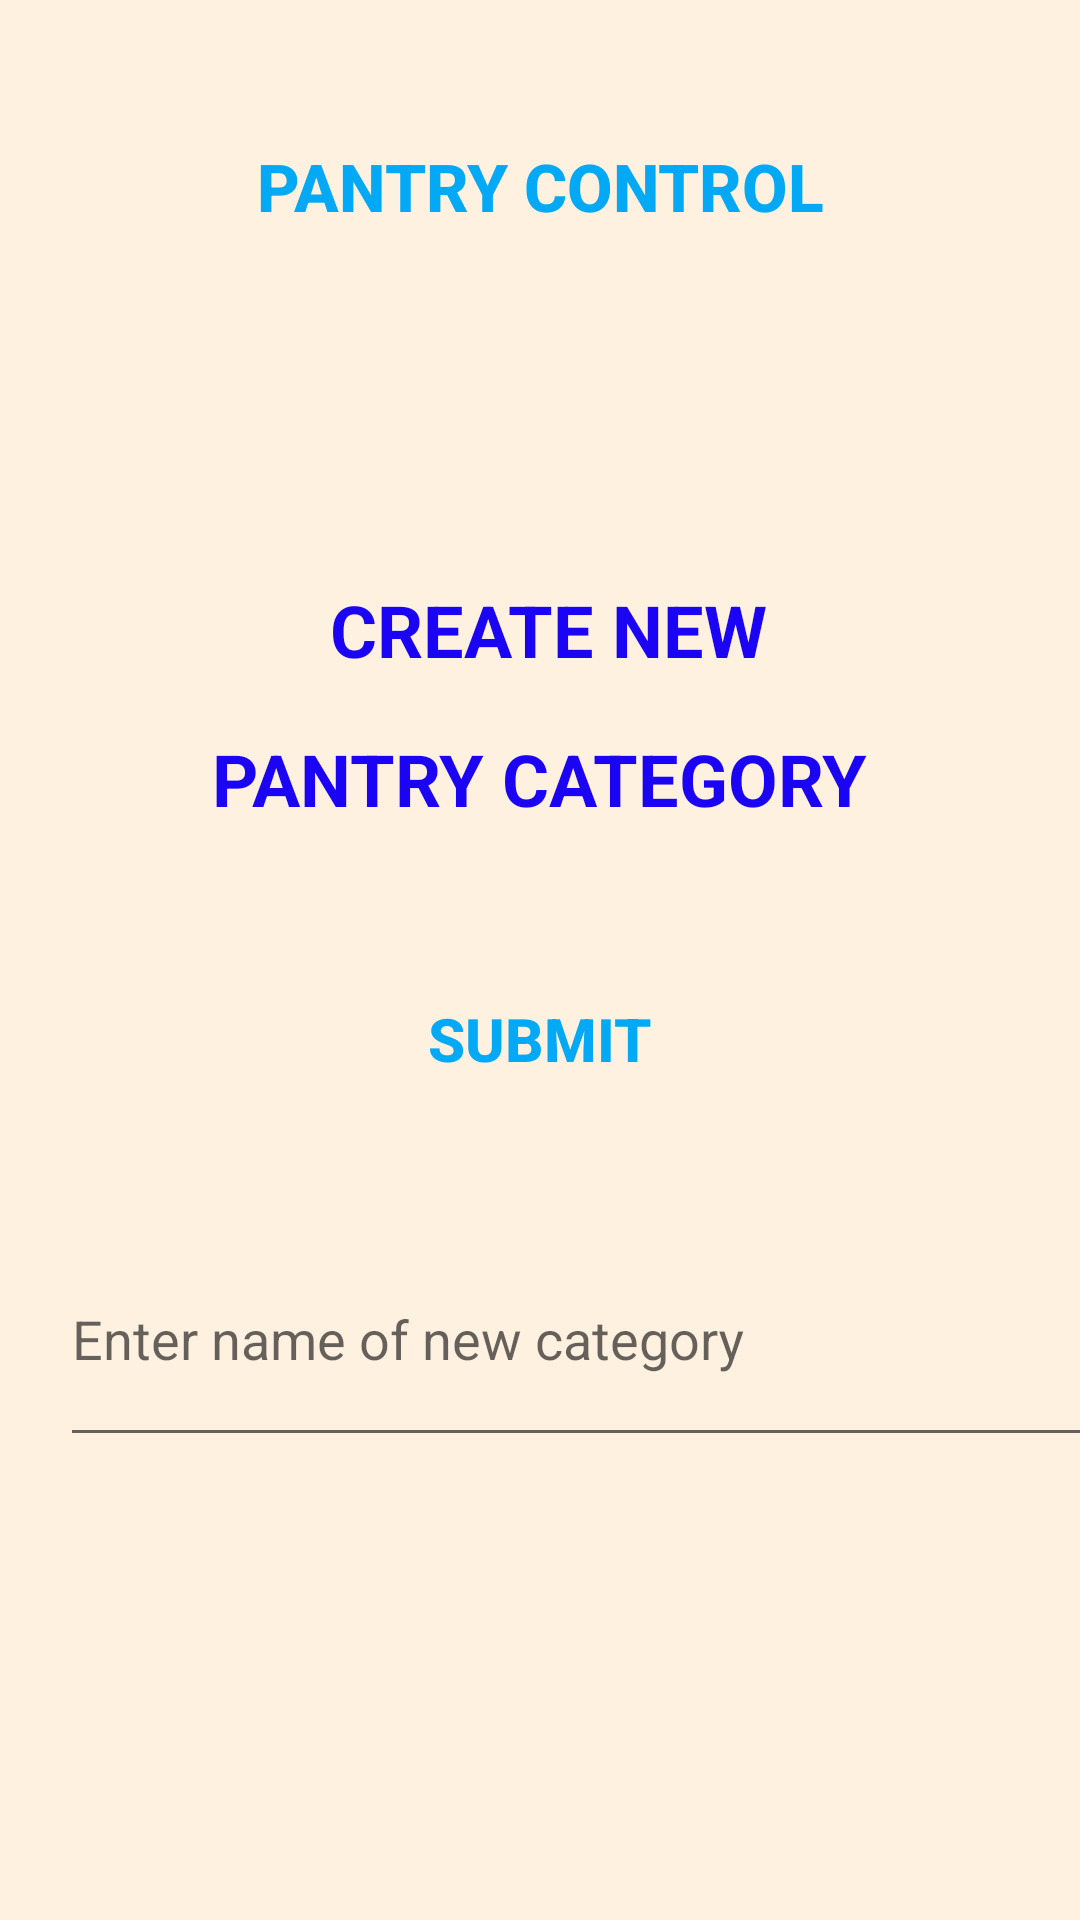

The Android layout XML behind this screen, and the referenced resources:
<!-- AndroidManifest.xml: application theme AppTheme -->
<!-- res/layout/activity_add_category.xml -->
<?xml version="1.0" encoding="utf-8"?>
<LinearLayout xmlns:android="http://schemas.android.com/apk/res/android"
    xmlns:tools="http://schemas.android.com/tools"
    android:layout_width="match_parent"
    android:layout_height="match_parent"
    tools:context=".MainActivity"
    android:orientation="vertical"
    android:background="@color/background"
    >
    
    <LinearLayout
        style="?android:attr/buttonBarStyle"
        android:layout_width="match_parent"
        android:layout_height="wrap_content"
        android:layout_marginTop="2dp"
        android:layout_weight="0.00005"
        android:orientation="horizontal"
        >
        <Button
            android:id="@+id/home_btn"
            style="?android:attr/buttonBarButtonStyle"
            android:layout_width="23sp"
            android:layout_height="90sp"
            android:layout_marginStart="64sp"
            android:layout_marginTop="15sp"
            android:layout_marginEnd="64sp"
            android:layout_weight="1"
            android:text="PANTRY CONTROL"
            android:textSize="22sp"
            android:textStyle="bold"
            android:textColor="@color/btn_text"
            android:backgroundTint="@color/btn_background"
            android:onClick="home"
            />
    </LinearLayout>
    
    <LinearLayout
        android:layout_width="match_parent"
        android:layout_height="wrap_content"
        android:layout_marginTop="2dp"
        android:layout_weight="0.00001"
        android:orientation="horizontal"
        android:background="@color/background"
        android:gravity="center"
        >
        <TextView
            android:id="@+id/create_new_tv"
            android:layout_width="wrap_content"
            android:layout_height="wrap_content"
            android:text=" CREATE NEW"
            android:textColor="@color/royal_blue"
            android:textSize="24sp"
            android:textStyle="bold"           >
        </TextView>
    </LinearLayout>
    <LinearLayout
        android:layout_width="match_parent"
        android:layout_height="wrap_content"
        android:layout_marginTop="2dp"
        android:layout_weight="0.00001"
        android:orientation="horizontal"
        android:background="@color/background"
        android:layout_marginBottom="30dp"
        android:gravity="center"
        >
        <TextView
            android:id="@+id/pantry_category_tv"
            android:layout_width="wrap_content"
            android:layout_height="wrap_content"
            android:text="PANTRY CATEGORY"
            android:textColor="@color/royal_blue"
            android:textSize="24sp"
            android:textStyle="bold"
            >
        </TextView>
    </LinearLayout>

    
    <LinearLayout
        style="?android:attr/buttonBarStyle"
        android:layout_width="match_parent"
        android:layout_height="wrap_content"
        android:layout_marginTop="2dp"
        android:layout_weight="0.00001"
        android:orientation="horizontal"
        android:background="@color/background"
        >

        <Button
            android:id="@+id/submit_btn"
            style="?android:attr/buttonBarButtonStyle"
            android:layout_width="match_parent"
            android:layout_height="62dp"
            android:layout_marginStart="90dp"
            android:layout_marginLeft="90dp"
            android:layout_marginEnd="90dp"
            android:layout_marginRight="90dp"
            android:layout_weight="0.9"
            android:backgroundTint="@color/btn_background"
            android:text="submit"
            android:textColor="@color/btn_text"
            android:textSize="20sp"
            android:textStyle="bold" />
    </LinearLayout>

    
    <LinearLayout
        android:layout_width="match_parent"
        android:layout_height="wrap_content"
        android:layout_marginTop="2dp"
        android:layout_weight="0.0001"
        android:orientation="horizontal"
        android:background="@color/background">

        <com.google.android.material.textfield.TextInputLayout
        android:id="@+id/enter_new_category_name"
        android:layout_width="409dp"
        android:layout_height="wrap_content">

        <com.google.android.material.textfield.TextInputEditText
            android:id="@+id/enter_new_category_name_et"
            android:layout_width="match_parent"
            android:layout_height="wrap_content"
            android:minHeight="80dp"
            android:layout_marginStart="20dp"
            android:layout_marginLeft="20dp"
            android:layout_marginTop="2dp"
            android:layout_marginEnd="20dp"
            android:layout_marginRight="20dp"
            android:hint="Enter name of new category" />
    </com.google.android.material.textfield.TextInputLayout>
    </LinearLayout>

</LinearLayout>
<!-- resources referenced by this layout -->
<resources>
  <color name="background">#FEF1E0</color>
  <color name="btn_background">#ffc0cb</color>
  <color name="btn_text">#03A9F4</color>
  <color name="royal_blue">#1B03F4</color>
  <style name="AppTheme" parent="Theme.AppCompat.Light.DarkActionBar">
      
      <item name="colorPrimary">@color/btn_text</item>
      <item name="colorPrimaryDark">@color/colorPrimaryDark</item>
      <item name="colorAccent">@color/btn_background</item>
  </style>
  <color name="colorPrimaryDark">#00574B</color>
</resources>
